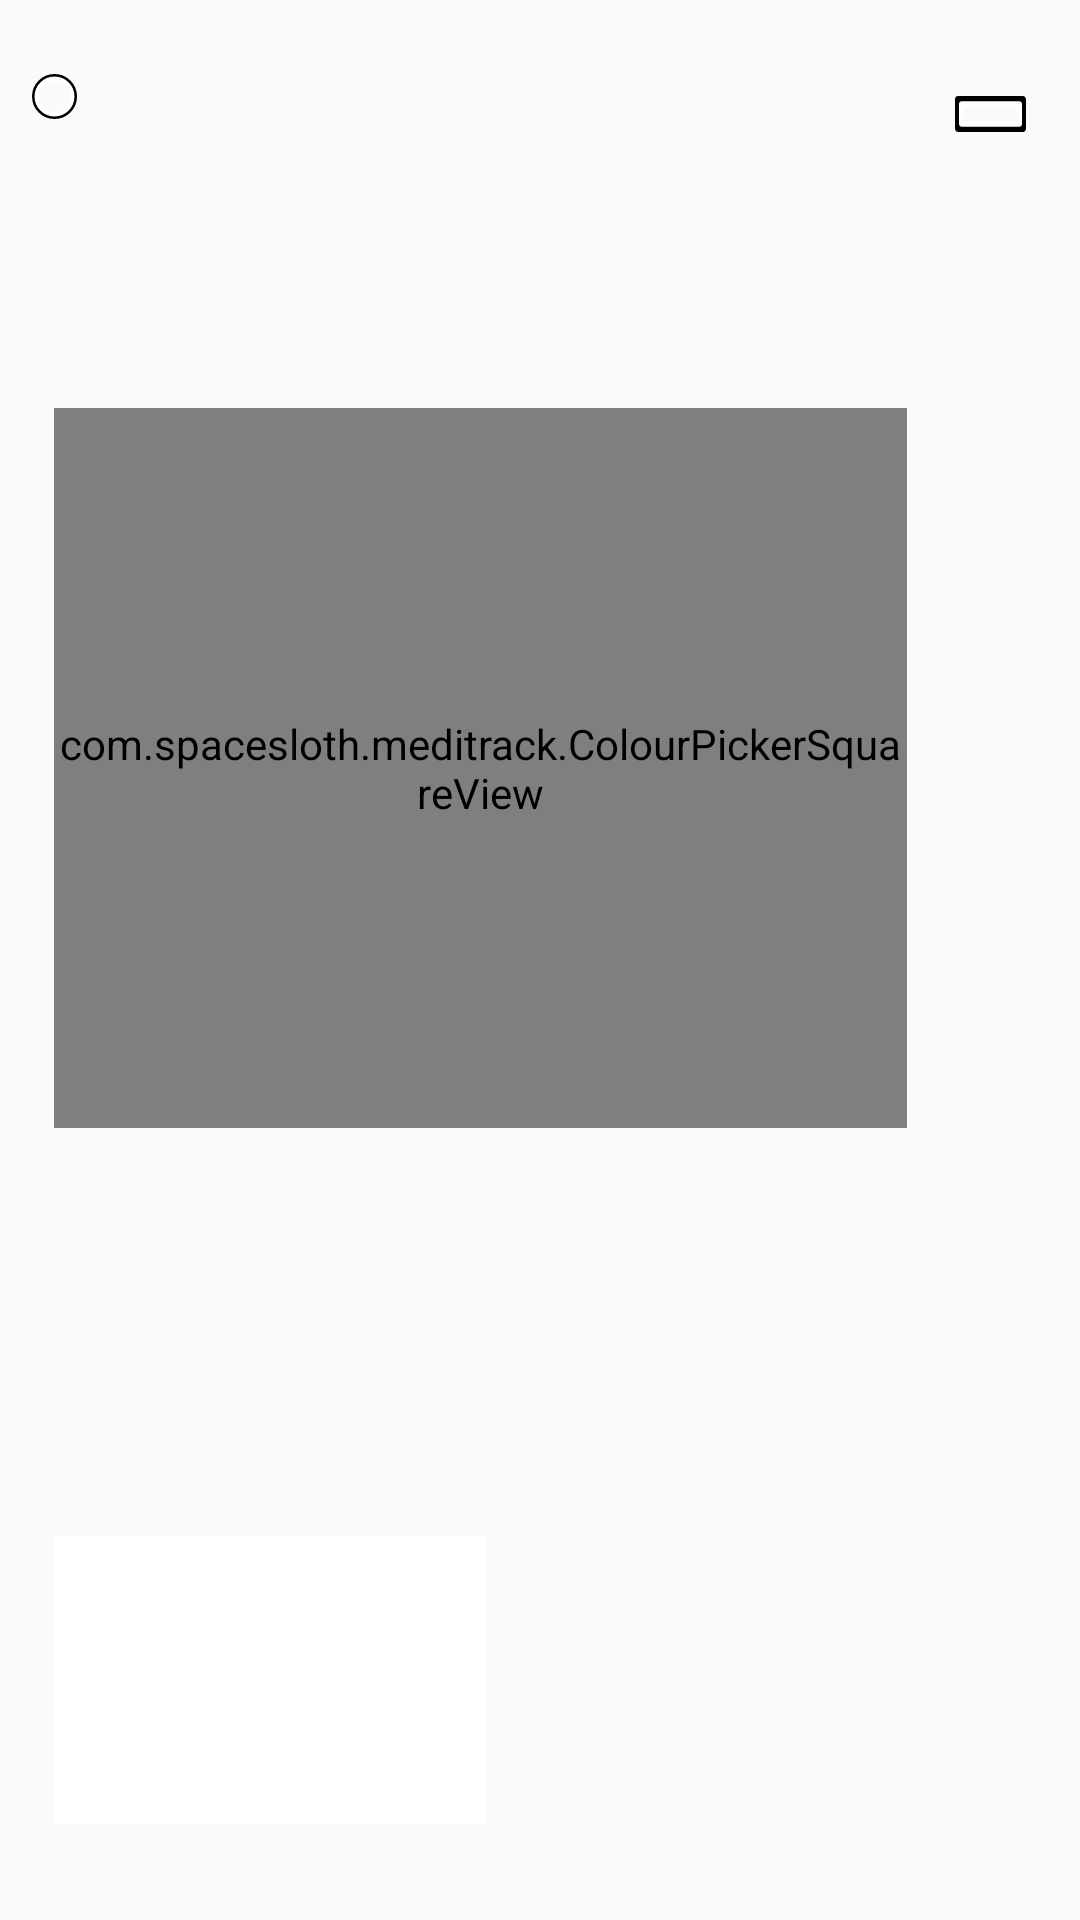

The Android layout XML behind this screen, and the referenced resources:
<!-- AndroidManifest.xml: application theme MeditrackAppTheme -->
<!-- res/layout/colour_picker_dialog.xml -->
<?xml version="1.0" encoding="utf-8"?>

<androidx.constraintlayout.widget.ConstraintLayout
    xmlns:android="http://schemas.android.com/apk/res/android"
    xmlns:app="http://schemas.android.com/apk/res-auto"
    xmlns:tools="http://schemas.android.com/tools"
    android:id="@+id/container"
    android:layout_width="match_parent"
    android:layout_height="wrap_content"
    android:background="@drawable/bg_black">

    <androidx.constraintlayout.widget.Guideline
        android:id="@+id/h_guideline_start"
        android:layout_width="wrap_content"
        android:layout_height="wrap_content"
        android:orientation="horizontal"
        app:layout_constraintGuide_percent="0.05" />

    <androidx.constraintlayout.widget.Guideline
        android:id="@+id/h_guideline_colour_btm"
        android:layout_width="wrap_content"
        android:layout_height="wrap_content"
        android:orientation="horizontal"
        app:layout_constraintGuide_percent="0.75" />

    <androidx.constraintlayout.widget.Guideline
        android:id="@+id/h_guideline_colour_top"
        android:layout_width="wrap_content"
        android:layout_height="wrap_content"
        android:orientation="horizontal"
        app:layout_constraintGuide_percent="0.8" />

    <androidx.constraintlayout.widget.Guideline
        android:id="@+id/h_guideline_end"
        android:layout_width="wrap_content"
        android:layout_height="wrap_content"
        android:orientation="horizontal"
        app:layout_constraintGuide_percent="0.95" />

    <androidx.constraintlayout.widget.Guideline
        android:id="@+id/v_guideline_start"
        android:layout_width="wrap_content"
        android:layout_height="wrap_content"
        android:orientation="vertical"
        app:layout_constraintGuide_percent="0.05" />

    <androidx.constraintlayout.widget.Guideline
        android:id="@+id/v_chosen_end"
        android:layout_width="wrap_content"
        android:layout_height="wrap_content"
        android:orientation="vertical"
        app:layout_constraintGuide_percent="0.45" />

    <androidx.constraintlayout.widget.Guideline
        android:id="@+id/v_colour_end"
        android:layout_width="wrap_content"
        android:layout_height="wrap_content"
        android:orientation="vertical"
        app:layout_constraintGuide_percent="0.84" />

    <androidx.constraintlayout.widget.Guideline
        android:id="@+id/v_guideline_end"
        android:layout_width="wrap_content"
        android:layout_height="wrap_content"
        android:orientation="vertical"
        app:layout_constraintGuide_percent="0.95" />

    <com.spacesloth.meditrack.ColourPickerSquareView
        android:id="@+id/v_sat_val"
        android:layout_width="0dp"
        android:layout_height="240dp"
        android:background="@android:color/darker_gray"
        app:layout_constraintStart_toStartOf="@id/v_guideline_start"
        app:layout_constraintEnd_toStartOf="@id/v_colour_end"
        app:layout_constraintTop_toTopOf="@id/h_guideline_start"
        app:layout_constraintBottom_toTopOf="@id/h_guideline_colour_btm"/>

    <ImageView
        android:id="@+id/img_hue"
        android:layout_width="0dp"
        android:layout_height="240dp"
        android:layout_marginStart="16dp"
        android:scaleType="fitXY"
        android:src="@drawable/png_hue"
        app:layout_constraintStart_toStartOf="@id/v_colour_end"
        app:layout_constraintEnd_toStartOf="@id/v_guideline_end"
        app:layout_constraintTop_toTopOf="@id/h_guideline_start" />

    <ImageView
        android:id="@+id/img_sat_val_cursor"
        android:layout_width="15dp"
        android:layout_height="15dp"
        android:layout_marginLeft="-7.5dp"
        android:layout_marginTop="-7.5dp"
        android:scaleType="fitXY"
        android:src="@drawable/svg_colour_picker_cursor"
        app:layout_constraintStart_toStartOf="@id/v_guideline_start"
        app:layout_constraintTop_toTopOf="@id/h_guideline_start" />

    <ImageView
        android:id="@+id/img_hue_cursor"
        android:layout_width="0dp"
        android:layout_height="12dp"
        android:scaleType="fitXY"
        android:src="@drawable/svg_hue_picker_cursor"
        app:layout_constraintStart_toStartOf="@id/img_hue"
        app:layout_constraintEnd_toStartOf="@id/v_guideline_end"
        app:layout_constraintTop_toTopOf="@id/img_hue" />

    <View
        android:id="@+id/v_chosen_colour"
        android:layout_width="0dp"
        android:layout_height="0dp"
        android:background="@color/white"
        app:layout_constraintStart_toStartOf="@id/v_guideline_start"
        app:layout_constraintTop_toTopOf="@id/h_guideline_colour_top"
        app:layout_constraintEnd_toStartOf="@id/v_chosen_end"
        app:layout_constraintBottom_toTopOf="@id/h_guideline_end"/>

    <ImageView
        android:id="@+id/iv_look_preview"
        android:layout_width="42dp"
        android:layout_height="42dp"
        android:layout_marginStart="24dp"
        app:layout_constraintStart_toStartOf="@id/v_chosen_end"
        app:layout_constraintTop_toTopOf="@id/h_guideline_colour_top"
        app:layout_constraintBottom_toTopOf="@id/h_guideline_end"/>

</androidx.constraintlayout.widget.ConstraintLayout>
<!-- resources referenced by this layout -->
<resources>
  <color name="white">#FFFFFF</color>
  <!-- drawable svg_colour_picker_cursor (drawable) -->
  <vector xmlns:android="http://schemas.android.com/apk/res/android"
      android:width="71.111dp"
      android:height="71.111dp"
      android:viewportWidth="71.111"
      android:viewportHeight="71.111">
    <path
        android:pathData="M35.555,35.555m-28.445,0a28.445,28.445 0,1 1,56.891 0a28.445,28.445 0,1 1,-56.891 0"
        android:strokeWidth="6.92255"
        android:fillColor="#00000000"
        android:strokeColor="#ffffff"/>
    <path
        android:pathData="M35.555,35.555m-33.555,0a33.555,33.555 0,1 1,67.111 0a33.555,33.555 0,1 1,-67.111 0"
        android:strokeWidth="4"
        android:fillColor="#00000000"
        android:strokeColor="#000000"/>
  </vector>
  <!-- drawable svg_hue_picker_cursor (drawable) -->
  <vector xmlns:android="http://schemas.android.com/apk/res/android"
      android:width="78.822dp"
      android:height="31.203dp"
      android:viewportWidth="78.822"
      android:viewportHeight="31.203">
    <path
        android:pathData="M3.252,3.089L75.569,3.089A0.163,0.163 0,0 1,75.733 3.252L75.733,27.951A0.163,0.163 0,0 1,75.569 28.114L3.252,28.114A0.163,0.163 0,0 1,3.089 27.951L3.089,3.252A0.163,0.163 0,0 1,3.252 3.089z"
        android:strokeWidth="6.17797"
        android:fillColor="#00000000"
        android:strokeColor="#000000"/>
    <path
        android:pathData="M6.929,7.064L71.892,7.064A0.111,0.111 0,0 1,72.004 7.176L72.004,24.027A0.111,0.111 0,0 1,71.892 24.138L6.929,24.138A0.111,0.111 0,0 1,6.818 24.027L6.818,7.176A0.111,0.111 0,0 1,6.929 7.064z"
        android:strokeWidth="4.83399"
        android:fillColor="#00000000"
        android:strokeColor="#ffffff"/>
  </vector>
  <style name="MeditrackAppTheme" parent="Theme.AppCompat.Light.NoActionBar">
          <item name="android:windowLayoutInDisplayCutoutMode" tools:targetApi="o_mr1">shortEdges</item>
          <item name="android:windowDisablePreview">true</item>
          <item name="android:windowNoTitle">true</item>
          <item name="android:windowFullscreen">true</item>
          <item name="windowNoTitle">true</item>
          <item name="android:windowOverscan">true</item>
          <item name="android:fillViewport">true</item>
      </style>
</resources>
